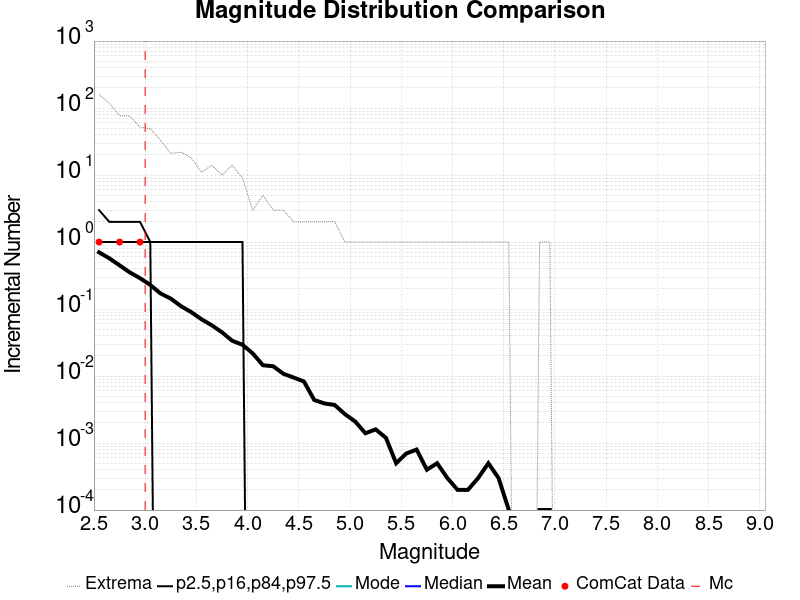

The data file committed next to this chart (first rows):
Magnitude, ComCat Data, Simulation Mean, Simulation Median, Simulation Mode, Simulation Minimum, Simulation Maximum, 2.5 %-ile, 16 %-ile, 84 %-ile, 97.5 %-ile
2.55, 1.0, 0.702, 0.0, 0.0, 0.0, 159.0, 0.0, 0.0, 1.0, 3.0
2.65, 0.0, 0.572, 0.0, 0.0, 0.0, 118.0, 0.0, 0.0, 1.0, 2.0
2.75, 1.0, 0.4499, 0.0, 0.0, 0.0, 77.0, 0.0, 0.0, 1.0, 2.0
2.85, 0.0, 0.3524, 0.0, 0.0, 0.0, 76.0, 0.0, 0.0, 1.0, 2.0
2.95, 1.0, 0.2889, 0.0, 0.0, 0.0, 52.0, 0.0, 0.0, 1.0, 2.0
3.05, 0.0, 0.229, 0.0, 0.0, 0.0, 49.0, 0.0, 0.0, 1.0, 1.0
3.15, 0.0, 0.1708, 0.0, 0.0, 0.0, 33.0, 0.0, 0.0, 0.0, 1.0
3.25, 0.0, 0.1432, 0.0, 0.0, 0.0, 21.0, 0.0, 0.0, 0.0, 1.0
3.35, 0.0, 0.1104, 0.0, 0.0, 0.0, 22.0, 0.0, 0.0, 0.0, 1.0
3.45, 0.0, 0.09, 0.0, 0.0, 0.0, 18.0, 0.0, 0.0, 0.0, 1.0
3.55, 0.0, 0.0704, 0.0, 0.0, 0.0, 11.0, 0.0, 0.0, 0.0, 1.0
3.65, 0.0, 0.0573, 0.0, 0.0, 0.0, 14.0, 0.0, 0.0, 0.0, 1.0
3.75, 0.0, 0.045, 0.0, 0.0, 0.0, 10.0, 0.0, 0.0, 0.0, 1.0
3.85, 0.0, 0.0336, 0.0, 0.0, 0.0, 14.0, 0.0, 0.0, 0.0, 1.0
3.95, 0.0, 0.0293, 0.0, 0.0, 0.0, 9.0, 0.0, 0.0, 0.0, 1.0
4.05, 0.0, 0.0218, 0.0, 0.0, 0.0, 3.0, 0.0, 0.0, 0.0, 0.0
4.15, 0.0, 0.0145, 0.0, 0.0, 0.0, 5.0, 0.0, 0.0, 0.0, 0.0
4.25, 0.0, 0.014, 0.0, 0.0, 0.0, 3.0, 0.0, 0.0, 0.0, 0.0
4.35, 0.0, 0.0108, 0.0, 0.0, 0.0, 3.0, 0.0, 0.0, 0.0, 0.0
4.45, 0.0, 0.0095, 0.0, 0.0, 0.0, 2.0, 0.0, 0.0, 0.0, 0.0
4.55, 0.0, 0.0083, 0.0, 0.0, 0.0, 2.0, 0.0, 0.0, 0.0, 0.0
4.65, 0.0, 0.0044, 0.0, 0.0, 0.0, 2.0, 0.0, 0.0, 0.0, 0.0
4.75, 0.0, 0.0039, 0.0, 0.0, 0.0, 2.0, 0.0, 0.0, 0.0, 0.0
4.85, 0.0, 0.0037, 0.0, 0.0, 0.0, 2.0, 0.0, 0.0, 0.0, 0.0
4.95, 0.0, 0.0027, 0.0, 0.0, 0.0, 1.0, 0.0, 0.0, 0.0, 0.0
5.05, 0.0, 0.0021, 0.0, 0.0, 0.0, 1.0, 0.0, 0.0, 0.0, 0.0
5.15, 0.0, 0.0014, 0.0, 0.0, 0.0, 1.0, 0.0, 0.0, 0.0, 0.0
5.25, 0.0, 0.0016, 0.0, 0.0, 0.0, 1.0, 0.0, 0.0, 0.0, 0.0
5.35, 0.0, 0.0012, 0.0, 0.0, 0.0, 1.0, 0.0, 0.0, 0.0, 0.0
5.45, 0.0, 5.0E-4, 0.0, 0.0, 0.0, 1.0, 0.0, 0.0, 0.0, 0.0
5.55, 0.0, 7.0E-4, 0.0, 0.0, 0.0, 1.0, 0.0, 0.0, 0.0, 0.0
5.65, 0.0, 8.0E-4, 0.0, 0.0, 0.0, 1.0, 0.0, 0.0, 0.0, 0.0
5.75, 0.0, 4.0E-4, 0.0, 0.0, 0.0, 1.0, 0.0, 0.0, 0.0, 0.0
5.85, 0.0, 5.0E-4, 0.0, 0.0, 0.0, 1.0, 0.0, 0.0, 0.0, 0.0
5.95, 0.0, 3.0E-4, 0.0, 0.0, 0.0, 1.0, 0.0, 0.0, 0.0, 0.0
6.05, 0.0, 2.0E-4, 0.0, 0.0, 0.0, 1.0, 0.0, 0.0, 0.0, 0.0
6.15, 0.0, 2.0E-4, 0.0, 0.0, 0.0, 1.0, 0.0, 0.0, 0.0, 0.0
6.25, 0.0, 3.0E-4, 0.0, 0.0, 0.0, 1.0, 0.0, 0.0, 0.0, 0.0
6.35, 0.0, 5.0E-4, 0.0, 0.0, 0.0, 1.0, 0.0, 0.0, 0.0, 0.0
6.45, 0.0, 3.0E-4, 0.0, 0.0, 0.0, 1.0, 0.0, 0.0, 0.0, 0.0
6.55, 0.0, 1.0E-4, 0.0, 0.0, 0.0, 1.0, 0.0, 0.0, 0.0, 0.0
6.65, 0.0, 0.0, 0.0, 0.0, 0.0, 0.0, 0.0, 0.0, 0.0, 0.0
6.75, 0.0, 0.0, 0.0, 0.0, 0.0, 0.0, 0.0, 0.0, 0.0, 0.0
6.85, 0.0, 1.0E-4, 0.0, 0.0, 0.0, 1.0, 0.0, 0.0, 0.0, 0.0
6.95, 0.0, 1.0E-4, 0.0, 0.0, 0.0, 1.0, 0.0, 0.0, 0.0, 0.0
7.05, 0.0, 0.0, 0.0, 0.0, 0.0, 0.0, 0.0, 0.0, 0.0, 0.0
7.15, 0.0, 0.0, 0.0, 0.0, 0.0, 0.0, 0.0, 0.0, 0.0, 0.0
7.25, 0.0, 0.0, 0.0, 0.0, 0.0, 0.0, 0.0, 0.0, 0.0, 0.0
7.35, 0.0, 0.0, 0.0, 0.0, 0.0, 0.0, 0.0, 0.0, 0.0, 0.0
7.45, 0.0, 0.0, 0.0, 0.0, 0.0, 0.0, 0.0, 0.0, 0.0, 0.0
7.55, 0.0, 0.0, 0.0, 0.0, 0.0, 0.0, 0.0, 0.0, 0.0, 0.0
7.65, 0.0, 0.0, 0.0, 0.0, 0.0, 0.0, 0.0, 0.0, 0.0, 0.0
7.75, 0.0, 0.0, 0.0, 0.0, 0.0, 0.0, 0.0, 0.0, 0.0, 0.0
7.85, 0.0, 0.0, 0.0, 0.0, 0.0, 0.0, 0.0, 0.0, 0.0, 0.0
7.95, 0.0, 0.0, 0.0, 0.0, 0.0, 0.0, 0.0, 0.0, 0.0, 0.0
8.05, 0.0, 0.0, 0.0, 0.0, 0.0, 0.0, 0.0, 0.0, 0.0, 0.0
8.15, 0.0, 0.0, 0.0, 0.0, 0.0, 0.0, 0.0, 0.0, 0.0, 0.0
8.25, 0.0, 0.0, 0.0, 0.0, 0.0, 0.0, 0.0, 0.0, 0.0, 0.0
8.35, 0.0, 0.0, 0.0, 0.0, 0.0, 0.0, 0.0, 0.0, 0.0, 0.0
8.45, 0.0, 0.0, 0.0, 0.0, 0.0, 0.0, 0.0, 0.0, 0.0, 0.0
... 6 more rows
